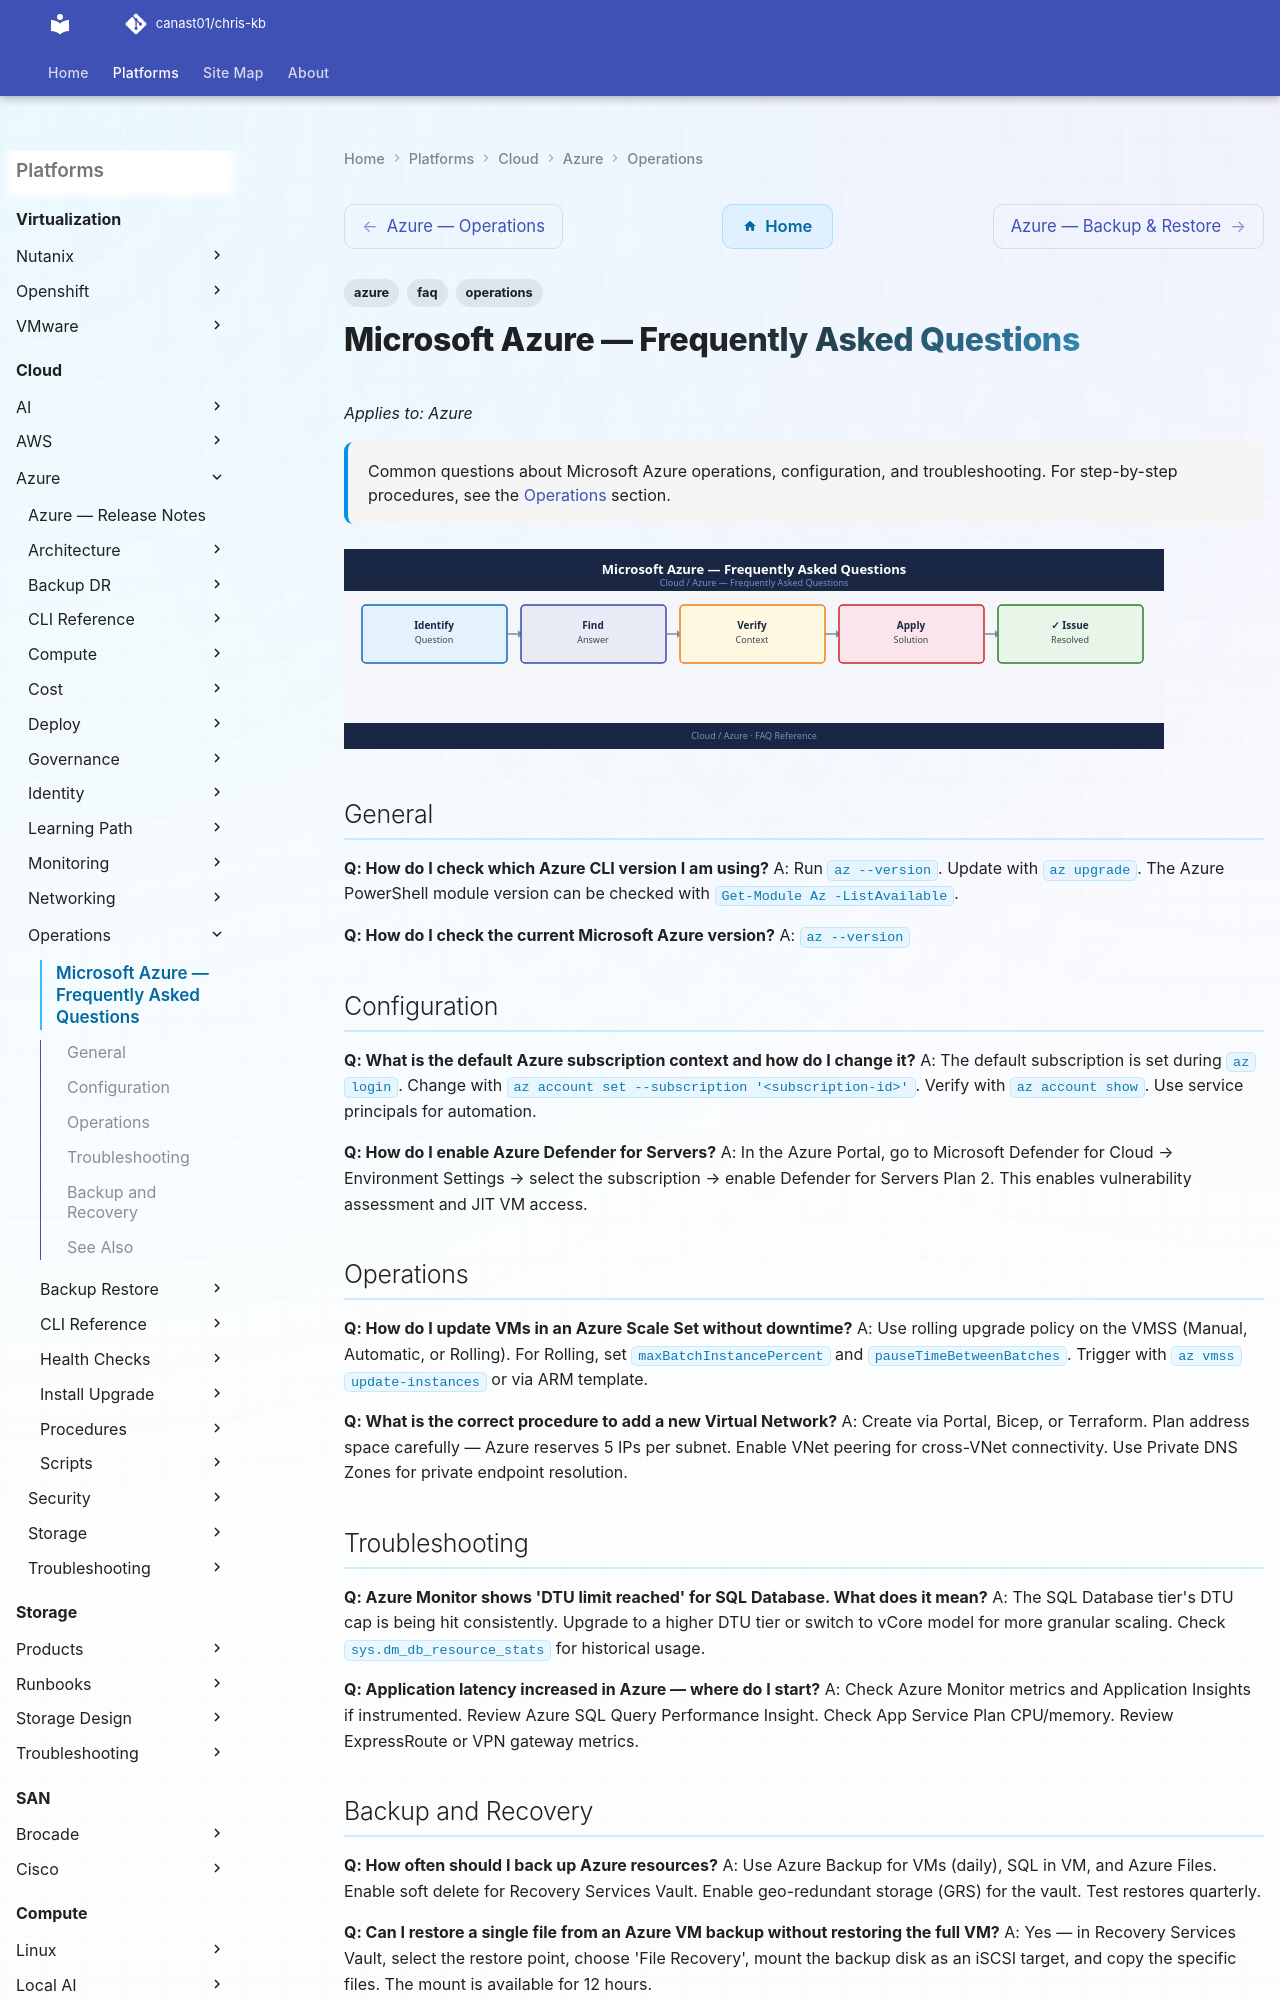

repository: canast01/chris-kb · page: cloud/azure/operations/faq/index.html · generator: mkdocs

---
tags:
  - azure
  - faq
  - operations
description: "Common questions about Microsoft Azure operations, configuration, and troubleshooting. For step-by-step procedures, see the Operations section."
---
# Microsoft Azure — Frequently Asked Questions

*Applies to: Azure*

<div class="kb-summary">
Common questions about Microsoft Azure operations, configuration, and troubleshooting. For step-by-step procedures, see the <a href="../">Operations</a> section.
</div>
![Microsoft Azure — Frequently Asked Questions](../../../assets/cloud-azure-operations-faq.svg)

## General

**Q: How do I check which Azure CLI version I am using?**
A: Run `az --version`. Update with `az upgrade`. The Azure PowerShell module version can be checked with `Get-Module Az -ListAvailable`.

**Q: How do I check the current Microsoft Azure version?**
A: `az --version`

## Configuration

**Q: What is the default Azure subscription context and how do I change it?**
A: The default subscription is set during `az login`. Change with `az account set --subscription '<subscription-id>'`. Verify with `az account show`. Use service principals for automation.

**Q: How do I enable Azure Defender for Servers?**
A: In the Azure Portal, go to Microsoft Defender for Cloud → Environment Settings → select the subscription → enable Defender for Servers Plan 2. This enables vulnerability assessment and JIT VM access.
